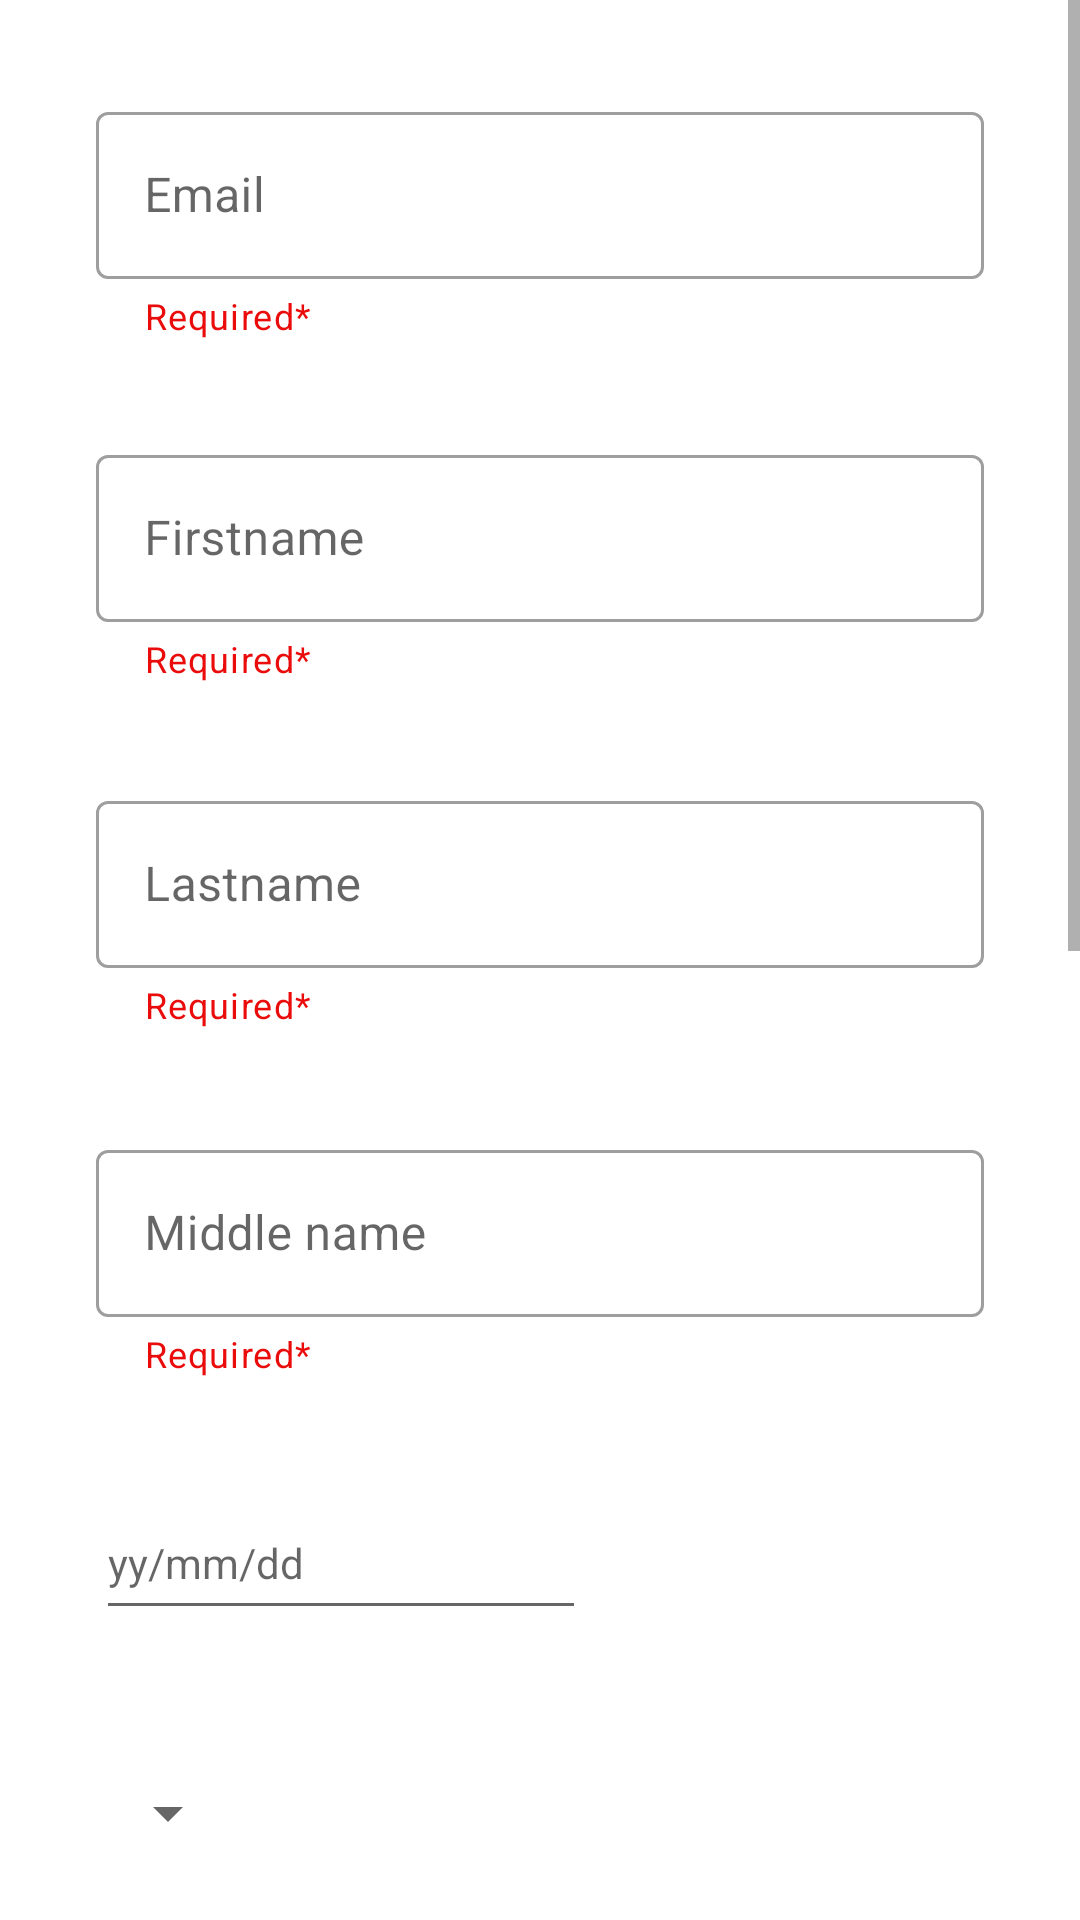

Produce the Android XML layout that renders to this screen, including the resource entries it uses.
<!-- AndroidManifest.xml: application theme Theme.LayoutExercise1 -->
<!-- res/layout/activity_main.xml -->
<?xml version="1.0" encoding="utf-8"?>
<androidx.constraintlayout.widget.ConstraintLayout xmlns:android="http://schemas.android.com/apk/res/android"
    xmlns:app="http://schemas.android.com/apk/res-auto"
    xmlns:tools="http://schemas.android.com/tools"
    android:layout_width="match_parent"
    android:layout_height="wrap_content"
    tools:context=".MainActivity">

    <ScrollView
        android:layout_width="match_parent"
        android:layout_height="match_parent"
        app:layout_constraintEnd_toEndOf="parent"
        app:layout_constraintStart_toStartOf="parent"
        app:layout_constraintTop_toTopOf="parent">

        <LinearLayout
            android:layout_width="match_parent"
            android:layout_height="wrap_content"
            android:orientation="vertical">

            <com.google.android.material.textfield.TextInputLayout
                android:id="@+id/textInputLayout"
                style="@style/Widget.MaterialComponents.TextInputLayout.OutlinedBox"
                android:layout_width="match_parent"
                android:layout_height="wrap_content"
                android:layout_marginStart="32dp"
                android:layout_marginTop="32dp"
                android:layout_marginEnd="32dp"
                android:hint="Email"
                app:endIconMode="clear_text"
                app:helperText="Required*"
                app:helperTextTextColor="#EA0B0B">

                <com.google.android.material.textfield.TextInputEditText
                    android:id="@+id/textInputEditText"
                    android:layout_width="match_parent"
                    android:layout_height="wrap_content" />

            </com.google.android.material.textfield.TextInputLayout>

            <com.google.android.material.textfield.TextInputLayout
                android:id="@+id/textInputLayout1"
                style="@style/Widget.MaterialComponents.TextInputLayout.OutlinedBox"
                android:layout_width="match_parent"
                android:layout_height="wrap_content"
                android:layout_marginStart="32dp"
                android:layout_marginTop="33dp"
                android:layout_marginEnd="32dp"
                android:hint="Firstname"
                app:endIconMode="clear_text"
                app:helperText="Required*"
                app:helperTextTextColor="#EA0B0B">

                <com.google.android.material.textfield.TextInputEditText
                    android:id="@+id/textInputEditText1"
                    android:layout_width="match_parent"
                    android:layout_height="wrap_content" />
            </com.google.android.material.textfield.TextInputLayout>

            <com.google.android.material.textfield.TextInputLayout
                android:id="@+id/textInputLayout2"
                style="@style/Widget.MaterialComponents.TextInputLayout.OutlinedBox"
                android:layout_width="match_parent"
                android:layout_height="wrap_content"
                android:layout_marginStart="32dp"
                android:layout_marginTop="34dp"
                android:layout_marginEnd="32dp"
                android:hint="Lastname"
                app:endIconMode="clear_text"
                app:helperText="Required*"
                app:helperTextTextColor="#EA0B0B">

                <com.google.android.material.textfield.TextInputEditText
                    android:id="@+id/textInputEditText2"
                    android:layout_width="match_parent"
                    android:layout_height="wrap_content" />
            </com.google.android.material.textfield.TextInputLayout>

            <com.google.android.material.textfield.TextInputLayout
                android:id="@+id/textInputLayout3"
                style="@style/Widget.MaterialComponents.TextInputLayout.OutlinedBox"
                android:layout_width="match_parent"
                android:layout_height="wrap_content"
                android:layout_marginStart="32dp"
                android:layout_marginTop="35dp"
                android:layout_marginEnd="32dp"
                android:hint="Middle name"
                app:endIconMode="clear_text"
                app:helperText="Required*"
                app:helperTextTextColor="#EA0B0B">

                <com.google.android.material.textfield.TextInputEditText
                    android:id="@+id/textInputEditText3"
                    android:layout_width="match_parent"
                    android:layout_height="wrap_content" />
            </com.google.android.material.textfield.TextInputLayout>

            <EditText
                android:id="@+id/textInputLayout4"
                style="@style/Widget.MaterialComponents.TextInputLayout.OutlinedBox"
                android:layout_width="wrap_content"
                android:layout_height="48dp"
                android:layout_marginStart="32dp"
                android:layout_marginTop="36dp"
                android:ems="10"
                android:hint="yy/mm/dd"
                android:inputType="date"
                android:minHeight="48dp"
                app:endIconMode="clear_text"
                app:helperText="Required*"
                app:helperTextTextColor="@color/black" />

            <Spinner
                android:id="@+id/spinner1"
                android:layout_width="wrap_content"
                android:layout_height="wrap_content"
                android:layout_marginStart="32dp"
                android:layout_marginTop="37dp"
                android:hint="Gender"
                android:minHeight="48dp" />

            <com.google.android.material.textfield.TextInputLayout
                android:id="@+id/textInputLayout5"
                style="@style/Widget.MaterialComponents.TextInputLayout.OutlinedBox"
                android:layout_width="match_parent"
                android:layout_height="wrap_content"
                android:layout_marginStart="32dp"
                android:layout_marginTop="38dp"
                android:layout_marginEnd="200dp"
                android:hint="Age"
                app:endIconMode="clear_text"
                app:helperText="Required*"
                app:helperTextTextColor="#EA0B0B">

                <com.google.android.material.textfield.TextInputEditText
                    android:id="@+id/textInputEditText5"
                    android:layout_width="match_parent"
                    android:layout_height="wrap_content" />
            </com.google.android.material.textfield.TextInputLayout>

            <com.google.android.material.textfield.TextInputLayout
                android:id="@+id/textInputLayout6"
                style="@style/Widget.MaterialComponents.TextInputLayout.OutlinedBox"
                android:layout_width="match_parent"
                android:layout_height="wrap_content"
                android:layout_marginStart="32dp"
                android:layout_marginTop="39dp"
                android:layout_marginEnd="32dp"
                android:hint="Home Address"
                app:endIconMode="clear_text"
                app:helperText="Required*"
                app:helperTextTextColor="#EA0B0B">

                <com.google.android.material.textfield.TextInputEditText
                    android:id="@+id/textInputEditText6"
                    android:layout_width="match_parent"
                    android:layout_height="wrap_content" />
            </com.google.android.material.textfield.TextInputLayout>

            <Spinner
                android:id="@+id/spinner2"
                android:layout_width="wrap_content"
                android:layout_height="wrap_content"
                android:layout_marginStart="32dp"
                android:layout_marginTop="37dp"
                android:hint="Civil Status"
                android:minHeight="48dp" />

            <com.google.android.material.textfield.TextInputLayout
                android:id="@+id/textInputLayout7"
                style="@style/Widget.MaterialComponents.TextInputLayout.OutlinedBox"
                android:layout_width="match_parent"
                android:layout_height="wrap_content"
                android:layout_marginStart="32dp"
                android:layout_marginTop="39dp"
                android:layout_marginEnd="32dp"
                android:hint="Phone Number"
                app:endIconMode="clear_text"
                app:helperText="Required*"
                app:helperTextTextColor="#EA0B0B">

                <com.google.android.material.textfield.TextInputEditText
                    android:id="@+id/textInputEditText7"
                    android:layout_width="match_parent"
                    android:layout_height="wrap_content" />
            </com.google.android.material.textfield.TextInputLayout>

            <com.google.android.material.textfield.TextInputLayout
                android:id="@+id/textInputLayout8"
                style="@style/Widget.MaterialComponents.TextInputLayout.OutlinedBox"
                android:layout_width="match_parent"
                android:layout_height="wrap_content"
                android:layout_marginStart="32dp"
                android:layout_marginTop="39dp"
                android:layout_marginEnd="32dp"
                android:hint="Emergency Contact Person"
                app:endIconMode="clear_text"
                app:helperText="Required*"
                app:helperTextTextColor="#EA0B0B">

                <com.google.android.material.textfield.TextInputEditText
                    android:id="@+id/textInputEditText8"
                    android:layout_width="match_parent"
                    android:layout_height="wrap_content" />
            </com.google.android.material.textfield.TextInputLayout>

            <Button
                android:id="@+id/button1"
                android:layout_width="match_parent"
                android:layout_height="wrap_content"
                android:layout_marginStart="32dp"
                android:layout_marginTop="50dp"
                android:layout_marginEnd="230dp"
                android:backgroundTint="#2196F3"
                android:text="Save" />

            <Button
                android:id="@+id/button2"
                android:layout_width="match_parent"
                android:layout_height="wrap_content"
                android:layout_marginStart="230dp"
                android:layout_marginTop="-48dp"
                android:layout_marginEnd="32dp"
                android:backgroundTint="#AE1818"
                android:text="Cancel" />
        </LinearLayout>
    </ScrollView>

</androidx.constraintlayout.widget.ConstraintLayout>
<!-- resources referenced by this layout -->
<resources>
  <style name="Theme.LayoutExercise1" parent="Theme.MaterialComponents.DayNight.DarkActionBar">
          
          <item name="colorPrimary">@color/purple_500</item>
          <item name="colorPrimaryVariant">@color/purple_700</item>
          <item name="colorOnPrimary">@color/white</item>
          
          <item name="colorSecondary">@color/teal_200</item>
          <item name="colorSecondaryVariant">@color/teal_700</item>
          <item name="colorOnSecondary">@color/black</item>
          
          <item name="android:statusBarColor" tools:targetApi="l">?attr/colorPrimaryVariant</item>
          
      </style>
  <!-- not gathered from this repository: default colours our renderer supplied (Android Studio template values) -->
  <color name="purple_500">#FF6200EE</color>
  <color name="purple_700">#FF3700B3</color>
  <color name="teal_200">#FF03DAC5</color>
  <color name="teal_700">#FF018786</color>
  <color name="black">#FF000000</color>
  <color name="white">#FFFFFFFF</color>
</resources>
